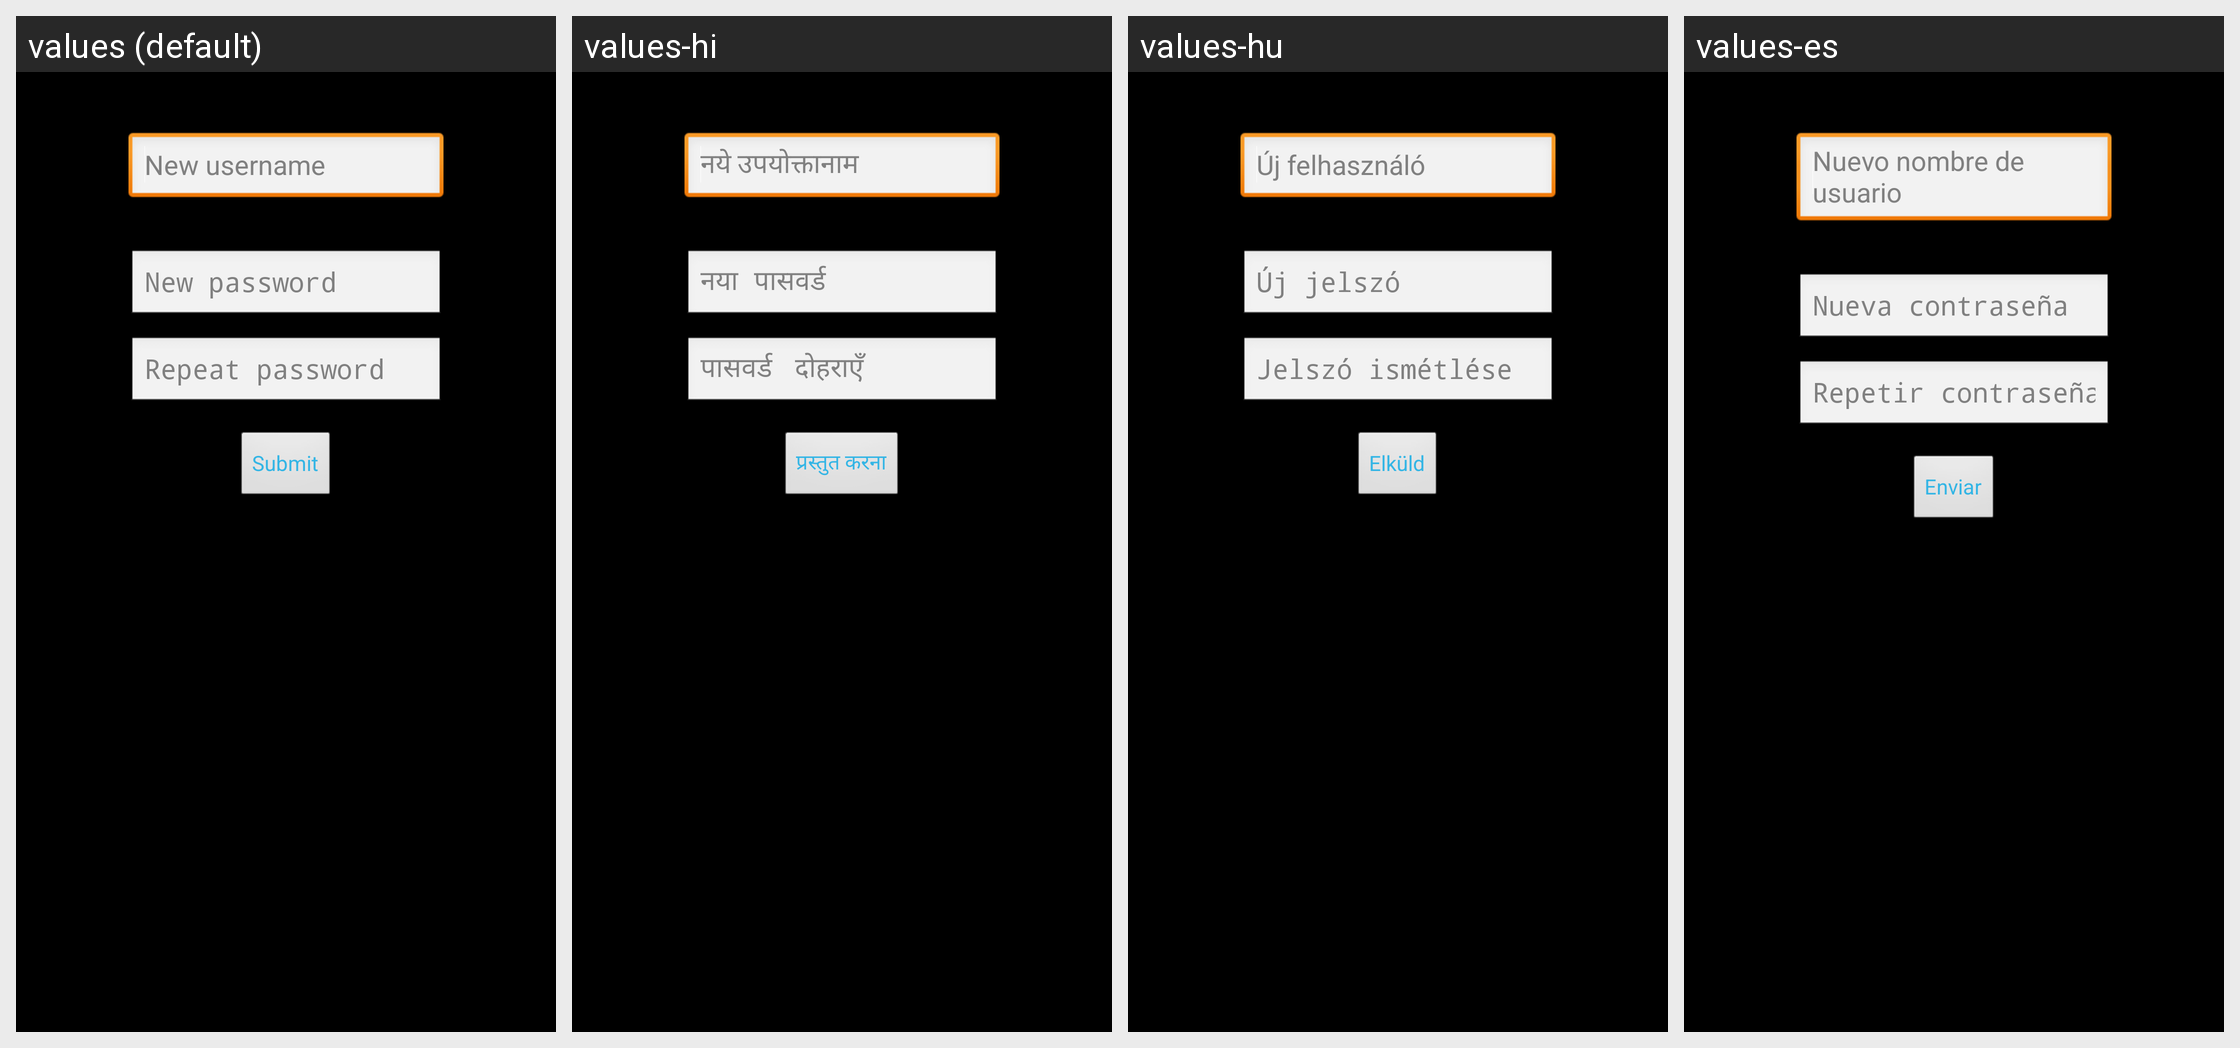

The Android screen above is rendered under several locales of the same app. Produce the string resources it draws, with the default and per-locale values.
Android screen res/layout/activity_settings.xml rendered under 4 locales, left to right: values (default), values-hi, values-hu, values-es. Device: Nexus 5 (rendered at 1080×1920; each locale shown at half size, 540×960, under a caption strip naming it); theme AppTheme.
Other locales in the repository, not shown: values-ca, values-de, values-el, values-eu, values-fi, values-fr, values-gl, values-it, values-zh.
Strings drawn on this screen, with the default value and each locale's value (text and hints the layout hard-codes, and strings that could not be matched under every locale, appear in the picture but are not listed):

set_new_username_hint
  values: New username
  values-hi: नये उपयोक्तानाम
  values-hu: Új felhasználó
  values-es: Nuevo nombre de usuario

set_new_password_hint
  values: New password
  values-hi: नया पासवर्ड
  values-hu: Új jelszó
  values-es: Nueva contraseña

set_confirm_password_hint
  values: Repeat password
  values-hi: पासवर्ड  दोहराएँ
  values-hu: Jelszó ismétlése
  values-es: Repetir contraseña

set_submitButton_text
  values: Submit
  values-hi: प्रस्तुत करना
  values-hu: Elküld
  values-es: Enviar
